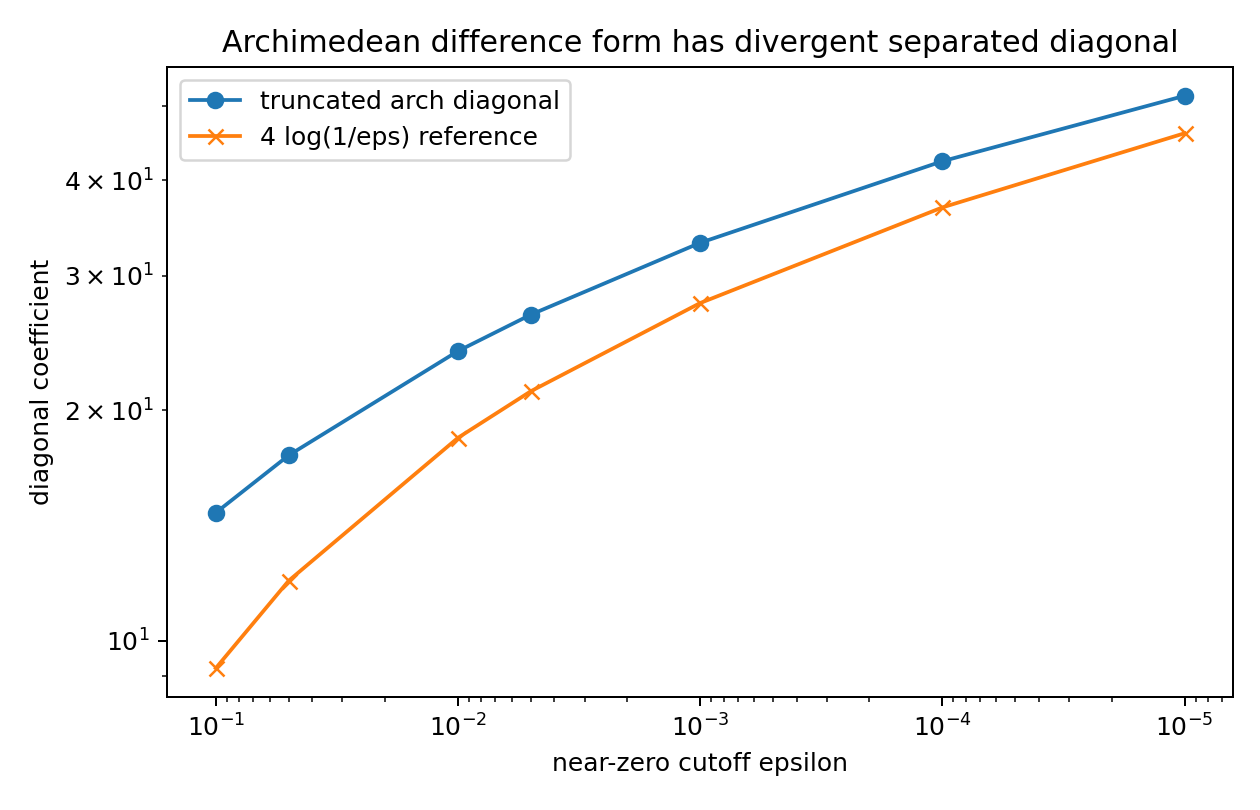

The data file committed next to this chart (first rows):
eps, A, d_arch_truncated, approx_4log1eps
0.1, 10.0, 14.7, 9.21
0.05, 10.0, 17.47, 11.98
0.01, 10.0, 23.91, 18.42
0.005, 10.0, 26.68, 21.19
0.001, 10.0, 33.12, 27.63
0.0001, 10.0, 42.33, 36.84
1e-05, 10.0, 51.54, 46.05
